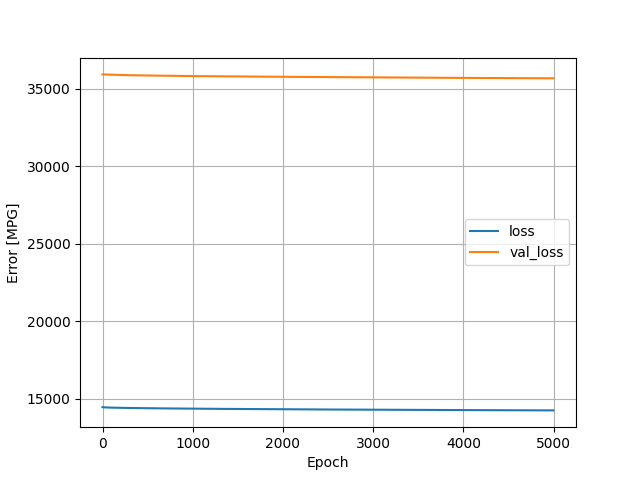

The file beside this chart, header and first rows:
, loss, val_loss, epoch
0, 14475, 35912, 0
1, 14473, 35912, 1
2, 14471, 35912, 2
3, 14470, 35912, 3
4, 14469, 35911, 4
5, 14468, 35911, 5
6, 14468, 35911, 6
7, 14467, 35911, 7
8, 14466, 35911, 8
9, 14466, 35911, 9
10, 14465, 35910, 10
11, 14465, 35910, 11
12, 14464, 35910, 12
13, 14464, 35910, 13
14, 14463, 35910, 14
15, 14463, 35909, 15
16, 14462, 35909, 16
17, 14462, 35909, 17
18, 14462, 35909, 18
19, 14461, 35908, 19
20, 14461, 35908, 20
21, 14460, 35908, 21
22, 14460, 35908, 22
23, 14460, 35908, 23
24, 14459, 35907, 24
25, 14459, 35907, 25
26, 14459, 35907, 26
27, 14458, 35907, 27
28, 14458, 35906, 28
29, 14458, 35906, 29
30, 14457, 35906, 30
31, 14457, 35906, 31
32, 14457, 35905, 32
33, 14456, 35905, 33
34, 14456, 35905, 34
35, 14456, 35904, 35
36, 14456, 35904, 36
37, 14455, 35904, 37
38, 14455, 35904, 38
39, 14455, 35903, 39
40, 14455, 35903, 40
41, 14454, 35903, 41
42, 14454, 35903, 42
43, 14454, 35902, 43
44, 14454, 35902, 44
45, 14453, 35902, 45
46, 14453, 35902, 46
47, 14453, 35901, 47
48, 14453, 35901, 48
49, 14452, 35901, 49
50, 14452, 35901, 50
51, 14452, 35900, 51
52, 14452, 35900, 52
53, 14451, 35900, 53
54, 14451, 35900, 54
55, 14451, 35899, 55
56, 14451, 35899, 56
57, 14451, 35899, 57
58, 14450, 35899, 58
59, 14450, 35899, 59
... 4,940 more rows
